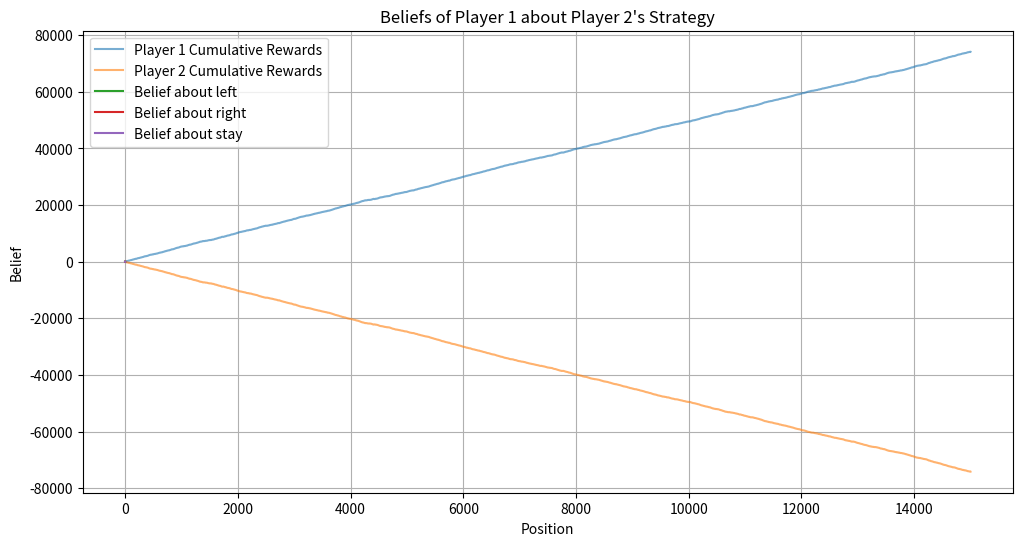

This figure's Python source:
import numpy as np
import matplotlib.pyplot as plt

# Constants for grid dimensions
GRID_WIDTH = 3
GRID_HEIGHT = 3

# Initial positions
P1_INIT_POS = [2, 1]
P2_INIT_POS = [0, 1]

def initialize_grid():
    """Initialize the game grid with players at their start positions."""
    grid = np.zeros((GRID_HEIGHT, GRID_WIDTH))
    grid[P1_INIT_POS[0], P1_INIT_POS[1]] = 1  # Player 1 position
    grid[P2_INIT_POS[0], P2_INIT_POS[1]] = 2  # Player 2 position
    return grid

def move_player(current_pos, action):
    """Move player based on the action."""
    x, y = current_pos
    if action == "left" and y > 0:
        y -= 1
    elif action == "right" and y < GRID_WIDTH - 1:
        y += 1
    return [x, y]

def drop_object(p2_pos):
    """Determine the column where the object dropped by P2 will land."""
    y = p2_pos[1]
    rand_num = np.random.rand()

    if y == 0:  # Leftmost column
        if rand_num < 0.85:
            return y
        else:
            return y + 1
    elif y == 1:  # Middle column
        if rand_num < 0.15:
            return y - 1
        elif rand_num < 0.85:
            return y
        else:
            return y + 1
    else:  # Rightmost column
        if rand_num < 0.15:
            return y - 1
        else:
            return y

def compute_reward(p1_pos, drop_col):
    """Compute rewards for players based on P1's position and drop column."""
    if p1_pos[1] == drop_col:
        return +10, -10  # P1 catches, so +10 for P1 and -10 for P2
    else:
        return -10, +10  # P1 misses, so -10 for P1 and +10 for P2


# Constants for possible actions and grid dimensions
ACTIONS = ['left', 'right', 'stay']
GRID_WIDTH = 3
GRID_HEIGHT = 3

# Initial positions
P1_INIT_POS = [2, 1]
P2_INIT_POS = [0, 1]

# Initialize beliefs about the other player's strategies.
# Belief dimensions: GRID_WIDTH x len(ACTIONS)
belief_P1_about_P2 = np.ones((GRID_WIDTH, len(ACTIONS))) / len(ACTIONS)  # Uniform distribution initially
belief_P2_about_P1 = np.ones((GRID_WIDTH, len(ACTIONS))) / len(ACTIONS)

# Initialize Q tables for both players.
# Q table dimensions: GRID_WIDTH (P1 position) x GRID_WIDTH (P2 position) x len(ACTIONS)
Q_P1 = np.zeros((GRID_WIDTH, GRID_WIDTH, len(ACTIONS)))
Q_P2 = np.zeros((GRID_WIDTH, GRID_WIDTH, len(ACTIONS)))

# Choosing actions based on Equation 3.1
def choose_action(player, state, epsilon=0.1):
    """Action selection based on expected Q-value."""
    if np.random.rand() < epsilon:
        return np.random.choice(ACTIONS)

    if player == "P1":
        expected_Qs = np.dot(Q_P1[state[0], state[1], :], belief_P1_about_P2[state[1]])
        return ACTIONS[np.argmax(expected_Qs)]
    else:  # P2
        expected_Qs = np.dot(Q_P2[state[1], state[0], :], belief_P2_about_P1[state[0]])
        return ACTIONS[np.argmax(expected_Qs)]

# Updating belief using Equation 3.2
def update_belief(player, state, observed_action):
    alpha = 0.1  # Learning rate
    action_index = ACTIONS.index(observed_action)

    if player == "P1":
        belief_P1_about_P2[state[1], action_index] = (1 - alpha) * belief_P1_about_P2[state[1], action_index] + alpha
        # Normalize the beliefs so they sum to 1
        belief_P1_about_P2[state[1], :] /= np.sum(belief_P1_about_P2[state[1], :])
    else:  # P2
        belief_P2_about_P1[state[0], action_index] = (1 - alpha) * belief_P2_about_P1[state[0], action_index] + alpha
        # Normalize the beliefs so they sum to 1
        belief_P2_about_P1[state[0], :] /= np.sum(belief_P2_about_P1[state[0], :])

# Updating Q-values using Equation 3.3
def update_q_value(player, state, action, reward, new_state, gamma=0.95, beta=0.1):
    """Update the Q-value for a given state and action based on reward and new state."""
    action_index = ACTIONS.index(action)
    
    if player == "P1":
        max_q_value_next_state = np.max(Q_P1[new_state[0], new_state[1], :])
        Q_P1[state[0], state[1], action_index] += beta * (reward + gamma * max_q_value_next_state - Q_P1[state[0], state[1], action_index])
    else:  # P2
        max_q_value_next_state = np.max(Q_P2[new_state[1], new_state[0], :])
        Q_P2[state[1], state[0], action_index] += beta * (reward + gamma * max_q_value_next_state - Q_P2[state[1], state[0], action_index])


def main_game_loop(num_episodes=1000, gamma=0.95, beta=0.1, epsilon=0.1):
    #rewards_P1 = []
    #rewards_P2 = []
    # Lists to track cumulative rewards
    cumulative_rewards_P1 = []
    cumulative_rewards_P2 = []
    
    # Variables to hold the cumulative sum
    cum_reward_P1 = 0
    cum_reward_P2 = 0
    for episode in range(num_episodes):
        # Reset to initial positions
        p1_pos = P1_INIT_POS.copy()
        p2_pos = P2_INIT_POS.copy()

        # Both players choose actions
        p1_action = choose_action("P1", (p1_pos[1], p2_pos[1]), epsilon)
        p2_action = choose_action("P2", (p1_pos[1], p2_pos[1]), epsilon)
        
        # Move players based on chosen actions
        new_p1_pos = move_player(p1_pos, p1_action)
        new_p2_pos = move_player(p2_pos, p2_action)

        # Determine the drop column for P2's object and compute rewards
        drop_col = drop_object(new_p2_pos)
        p1_reward, p2_reward = compute_reward(new_p1_pos, drop_col)

        # Update Q-values for both players
        update_q_value("P1", (p1_pos[1], p2_pos[1]), p1_action, p1_reward, (new_p1_pos[1], new_p2_pos[1]), gamma, beta)
        update_q_value("P2", (p1_pos[1], p2_pos[1]), p2_action, p2_reward, (new_p1_pos[1], new_p2_pos[1]), gamma, beta)
        
        # Update beliefs based on observed actions
        update_belief("P1", (p1_pos[1], p2_pos[1]), p2_action)
        update_belief("P2", (p1_pos[1], p2_pos[1]), p1_action)

        # Record rewards for this episode
        #rewards_P1.append(p1_reward)
        #rewards_P2.append(p2_reward)

        cum_reward_P1 += p1_reward
        cum_reward_P2 += p2_reward

        cumulative_rewards_P1.append(cum_reward_P1)
        cumulative_rewards_P2.append(cum_reward_P2)

    return cumulative_rewards_P1, cumulative_rewards_P2


cumulative_rewards_P1, cumulative_rewards_P2 = main_game_loop(num_episodes=15000)

print("Q-values for Player 1:")
print(Q_P1)

print("\nQ-values for Player 2:")
print(Q_P2)

print("\nBelief of Player 1 about Player 2's strategy:")
print(belief_P1_about_P2)

print("\nBelief of Player 2 about Player 1's strategy:")
print(belief_P2_about_P1)

plt.figure(figsize=(12, 6))
plt.plot(cumulative_rewards_P1, label='Player 1 Cumulative Rewards', alpha=0.6)
plt.plot(cumulative_rewards_P2, label='Player 2 Cumulative Rewards', alpha=0.6)
plt.ylabel('Cumulative Reward')
plt.xlabel('Episode')
plt.title('Cumulative Rewards Over Episodes')
plt.legend()
plt.grid(True)
plt.show()

# Example: Plotting beliefs of Player 1 about Player 2's strategy
for idx, action in enumerate(ACTIONS):
    plt.plot(belief_P1_about_P2[:, idx], label=f"Belief about {action}")
    
plt.xlabel("Position")
plt.ylabel("Belief")
plt.title("Beliefs of Player 1 about Player 2's Strategy")
plt.legend()
plt.show()

